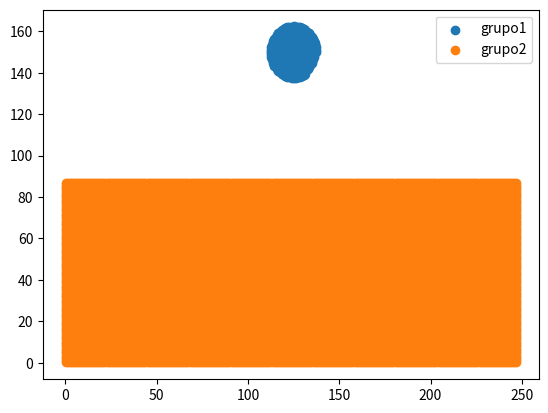

Source code (Python):
#!/usr/bin/env python3
# -*- coding: utf-8 -*-
"""
Created on Sun Jan 27 22:47:50 2019

Este programa é para colocar as partículas em seus lugares iniciais

@author: gabriel
"""

import numpy as np
import matplotlib.pyplot as plt
from random import randint

arquivo1 = 'basin1.csv'
arquivo2 = 'basin2.csv'

N1 = 395
N2 = 17238
# Posição das partículas
p1 = np.zeros([N1,2])
p2 = np.zeros([N2,2])

d1 = 221
d2 = 78

spac = 2**(1/6)

#posição de referência
refe = np.array([125,150])
cont = 0

# bola
p1[cont,:] = [refe[0],refe[1]] 

cont +=1 
r = spac 
while N1 > cont:
    n = int(np.pi*r/spac)*2 
    for i in range(n):
        p1[cont,:] = [r*np.cos(2*np.pi*i/n) + refe[0],r*np.sin(2*np.pi*i/n) + refe[1]]
        cont += 1
        if cont == N1: 
           break
    r += spac 


# fundo

refe = [.1,.1]   
cont = 0
for i in range(d1):
    for j in range(d2):
        p2[cont,:] = [i*spac+refe[0] ,j*spac+refe[1]]
        cont = cont+1

plt.scatter(p1[:,0],p1[:,1], label='grupo1')
plt.scatter(p2[:,0],p2[:,1], label='grupo2')
plt.legend()
plt.show()

with open(arquivo1,'w') as file:
    for i in range(N1):
        file.write('{},{}\n'.format(p1[i,0],p1[i,1]))

with open(arquivo2,'w') as file:
    for i in range(N2):
        file.write('{},{}\n'.format(p2[i,0],p2[i,1]))




#####################################
